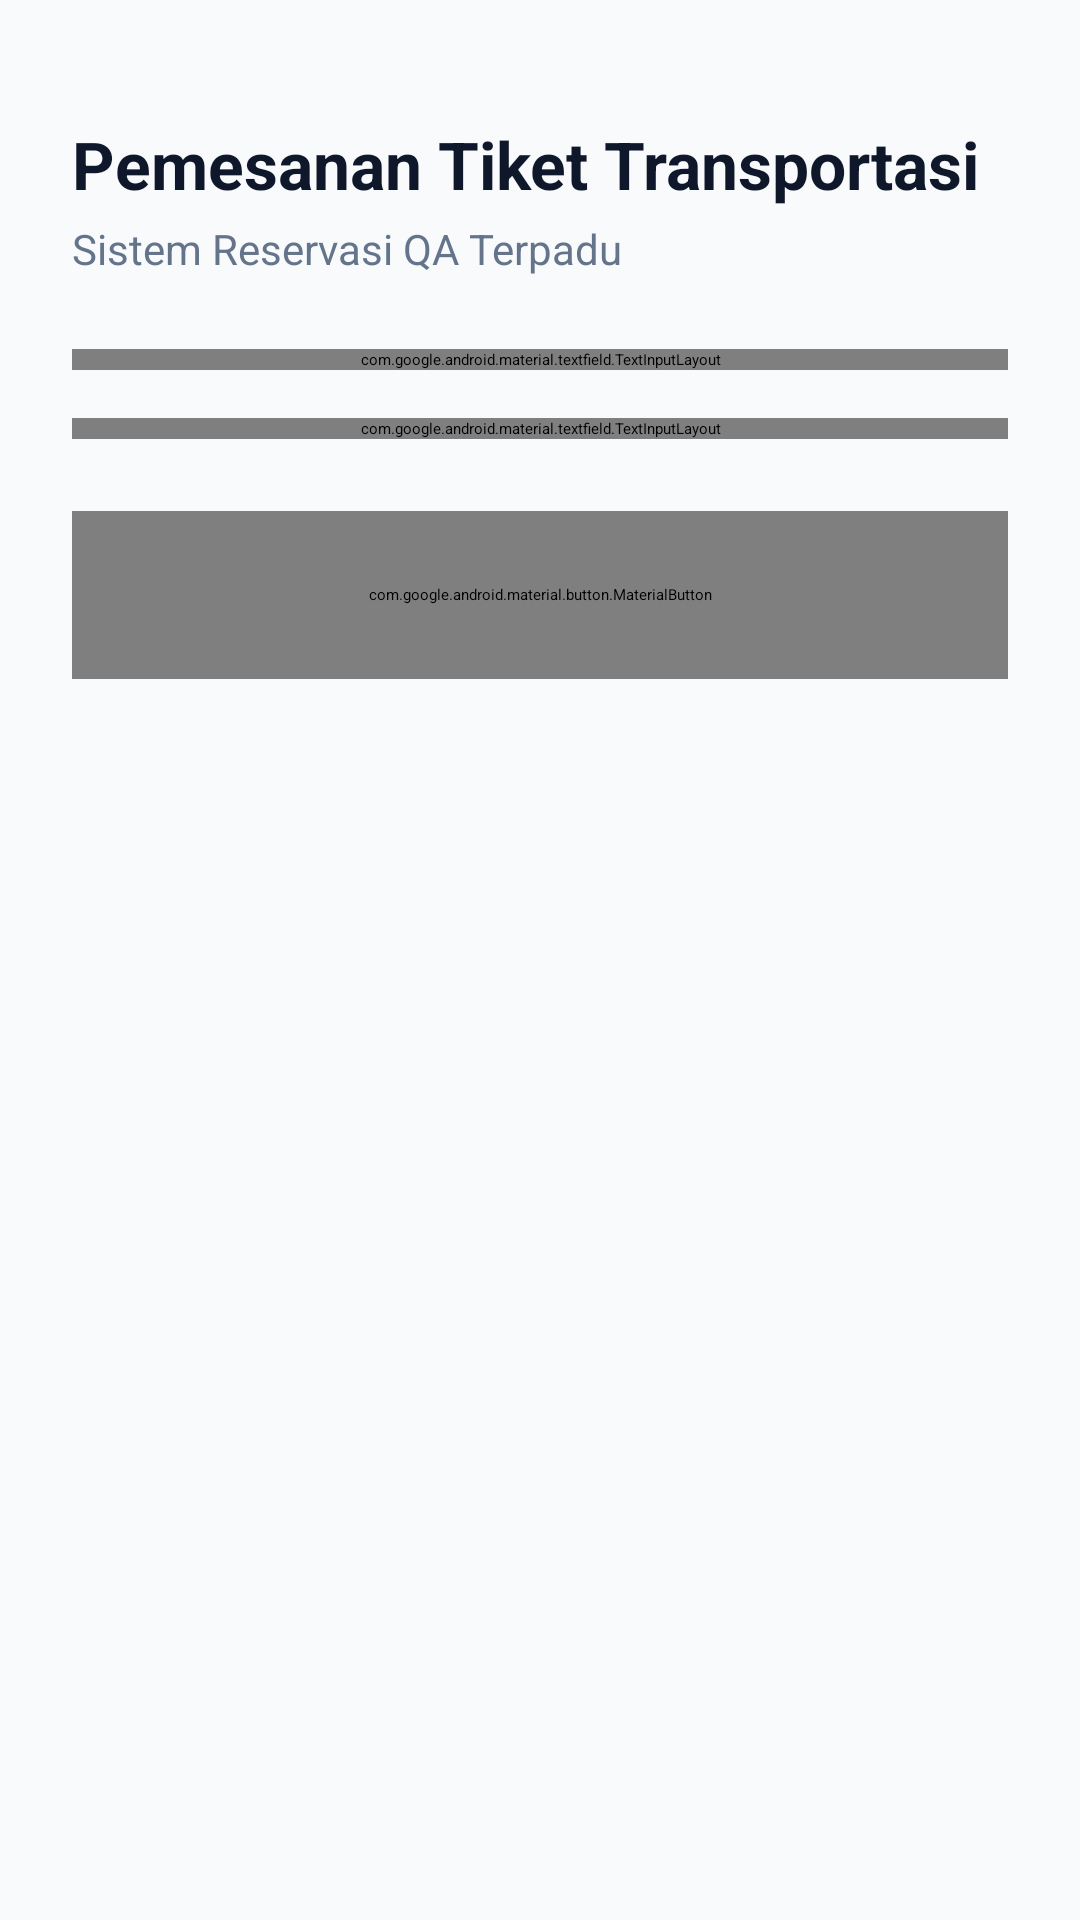

Android layout source for this screen:
<!-- AndroidManifest.xml: application theme Theme.FleetTrackPro -->
<!-- res/layout/activity_main.xml -->
<?xml version="1.0" encoding="utf-8"?>
<ScrollView xmlns:android="http://schemas.android.com/apk/res/android"
    xmlns:app="http://schemas.android.com/apk/res-auto"
    xmlns:tools="http://schemas.android.com/tools"
    android:id="@+id/main"
    android:layout_width="match_parent"
    android:layout_height="match_parent"
    android:fillViewport="true"
    android:background="#F8FAFC"
    tools:context=".MainActivity">

    <LinearLayout
        android:layout_width="match_parent"
        android:layout_height="wrap_content"
        android:orientation="vertical"
        android:padding="24dp">

        <TextView
            android:id="@+id/tvHeaderTitle"
            android:layout_width="match_parent"
            android:layout_height="wrap_content"
            android:layout_marginTop="16dp"
            android:text="Pemesanan Tiket Transportasi"
            android:textColor="#0F172A"
            android:textSize="22sp"
            android:textStyle="bold" />

        <TextView
            android:id="@+id/tvHeaderSubtitle"
            android:layout_width="match_parent"
            android:layout_height="wrap_content"
            android:layout_marginTop="4dp"
            android:layout_marginBottom="24dp"
            android:text="Sistem Reservasi QA Terpadu"
            android:textColor="#64748B"
            android:textSize="14sp" />

        
        <com.google.android.material.textfield.TextInputLayout
            android:id="@+id/tilNik"
            android:layout_width="match_parent"
            android:layout_height="wrap_content"
            android:layout_marginBottom="16dp"
            android:hint="Nomor Induk Kependudukan (NIK)"
            app:boxBackgroundMode="outline"
            app:boxCornerRadiusBottomEnd="8dp"
            app:boxCornerRadiusBottomStart="8dp"
            app:boxCornerRadiusTopEnd="8dp"
            app:boxCornerRadiusTopStart="8dp">

            <com.google.android.material.textfield.TextInputEditText
                android:id="@+id/etNik"
                android:layout_width="match_parent"
                android:layout_height="wrap_content"
                android:inputType="number"
                android:maxLength="16" />
        </com.google.android.material.textfield.TextInputLayout>

        
        <com.google.android.material.textfield.TextInputLayout
            android:id="@+id/tilName"
            android:layout_width="match_parent"
            android:layout_height="wrap_content"
            android:layout_marginBottom="24dp"
            android:hint="Nama Lengkap Penumpang"
            app:boxBackgroundMode="outline"
            app:boxCornerRadiusBottomEnd="8dp"
            app:boxCornerRadiusBottomStart="8dp"
            app:boxCornerRadiusTopEnd="8dp"
            app:boxCornerRadiusTopStart="8dp">

            <com.google.android.material.textfield.TextInputEditText
                android:id="@+id/etName"
                android:layout_width="match_parent"
                android:layout_height="wrap_content"
                android:inputType="textPersonName" />
        </com.google.android.material.textfield.TextInputLayout>

        
        <com.google.android.material.button.MaterialButton
            android:id="@+id/btnSubmitBooking"
            android:layout_width="match_parent"
            android:layout_height="56dp"
            android:text="Pesan Tiket"
            android:textAllCaps="false"
            android:textSize="16sp"
            app:cornerRadius="8dp" />

        
        <TextView
            android:id="@+id/tvBookingStatus"
            android:layout_width="match_parent"
            android:layout_height="wrap_content"
            android:layout_marginTop="24dp"
            android:background="#E2E8F0"
            android:gravity="center"
            android:padding="16dp"
            android:text=""
            android:textColor="#0F172A"
            android:textSize="15sp"
            android:textStyle="bold"
            android:visibility="gone"
            tools:text="Pemesanan Tiket Berhasil Diverifikasi"
            tools:visibility="visible" />

    </LinearLayout>
</ScrollView>
<!-- resources referenced by this layout -->
<resources>

</resources>
